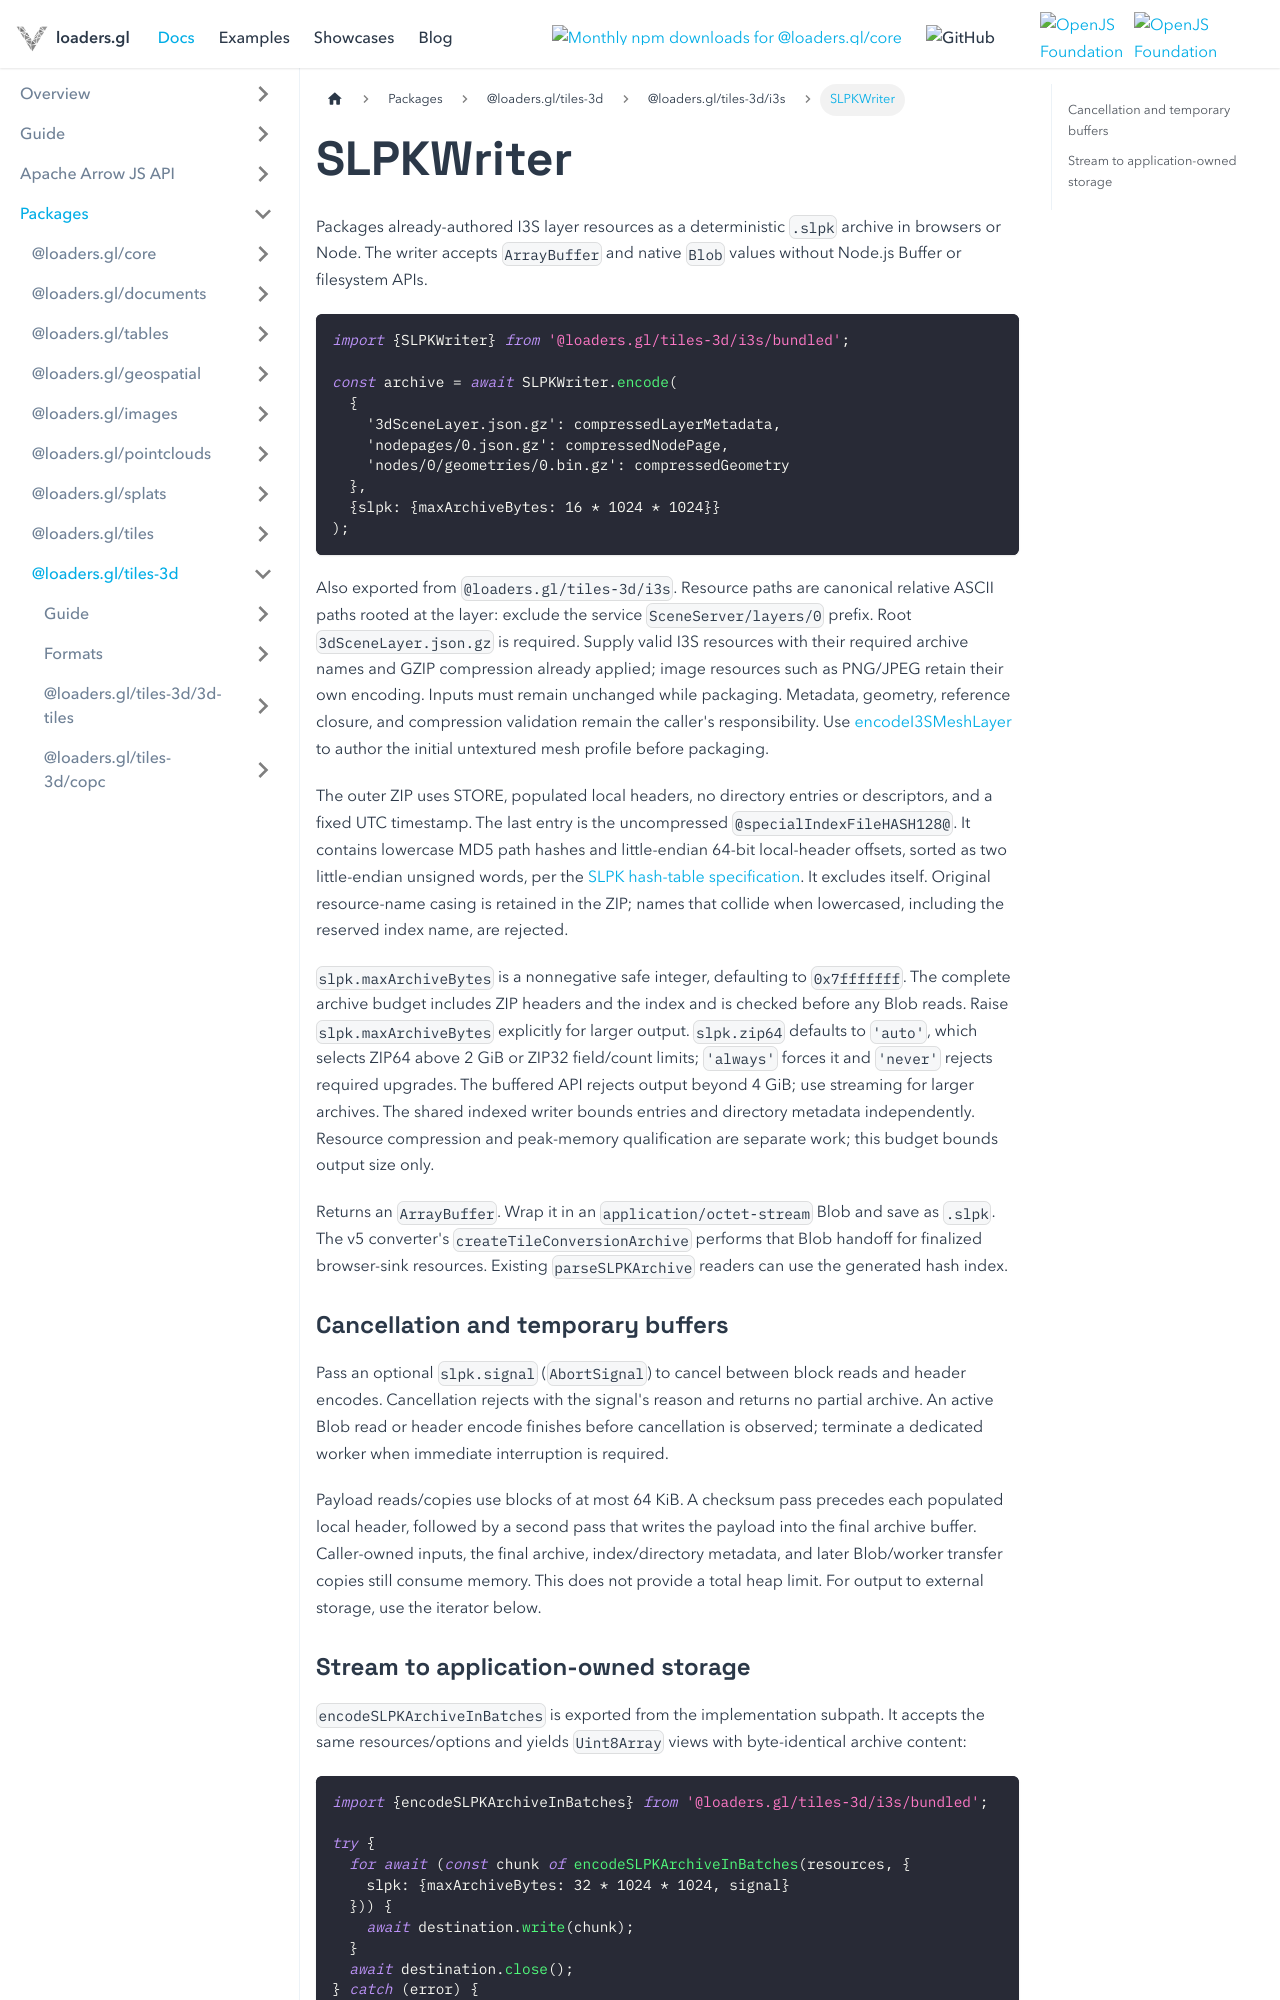

repository: visgl/loaders.gl · page: docs/modules/tiles-3d/i3s/api-reference/slpk-writer.html · generator: docusaurus

# SLPKWriter

Packages already-authored I3S layer resources as a deterministic `.slpk` archive in browsers or Node.
The writer accepts `ArrayBuffer` and native `Blob` values without Node.js Buffer or filesystem APIs.

```ts
import {SLPKWriter} from '@loaders.gl/tiles-3d/i3s/bundled';

const archive = await SLPKWriter.encode(
  {
    '3dSceneLayer.json.gz': compressedLayerMetadata,
    'nodepages/0.json.gz': compressedNodePage,
    'nodes/0/geometries/0.bin.gz': compressedGeometry
  },
  {slpk: {maxArchiveBytes: 16 * 1024 * 1024}}
);
```

Also exported from `@loaders.gl/tiles-3d/i3s`. Resource paths are canonical relative ASCII paths rooted
at the layer: exclude the service `SceneServer/layers/0` prefix. Root `3dSceneLayer.json.gz` is
required. Supply valid I3S resources with their required archive names and GZIP compression
already applied; image resources such as PNG/JPEG retain their own encoding. Inputs must
remain unchanged while packaging. Metadata, geometry, reference closure, and compression
validation remain the caller's responsibility. Use [encodeI3SMeshLayer](/docs/modules/tiles-3d/i3s/api-reference/i3s-mesh-writer) to author the initial untextured mesh profile before packaging.

The outer ZIP uses STORE, populated local headers, no directory entries or descriptors,
and a fixed UTC timestamp. The last entry is the uncompressed `@specialIndexFileHASH128@`.
It contains lowercase MD5 path hashes and little-endian 64-bit local-header offsets, sorted
as two little-endian unsigned words, per the
[SLPK hash-table specification](https://github.com/Esri/i3s-spec/blob/master/docs/2.0/slpk_hashtable.pcsl.md).
It excludes itself. Original resource-name casing is retained in the ZIP; names that collide
when lowercased, including the reserved index name, are rejected.

`slpk.maxArchiveBytes` is a nonnegative safe integer, defaulting to `0x7fffffff`. The complete
archive budget includes ZIP headers and the index and is checked before any Blob reads.
Raise `slpk.maxArchiveBytes` explicitly for larger output. `slpk.zip64` defaults to `'auto'`,
which selects ZIP64 above 2 GiB or ZIP32 field/count limits; `'always'` forces it and `'never'`
rejects required upgrades. The buffered API rejects output beyond 4 GiB; use streaming for larger
archives. The shared indexed writer bounds entries and directory metadata independently. Resource compression and peak-memory
qualification are separate work; this budget bounds output size only.

Returns an `ArrayBuffer`. Wrap it in an `application/octet-stream` Blob and save as `.slpk`.
The v5 converter's `createTileConversionArchive` performs that Blob handoff for finalized
browser-sink resources. Existing `parseSLPKArchive` readers can use the generated hash index.
